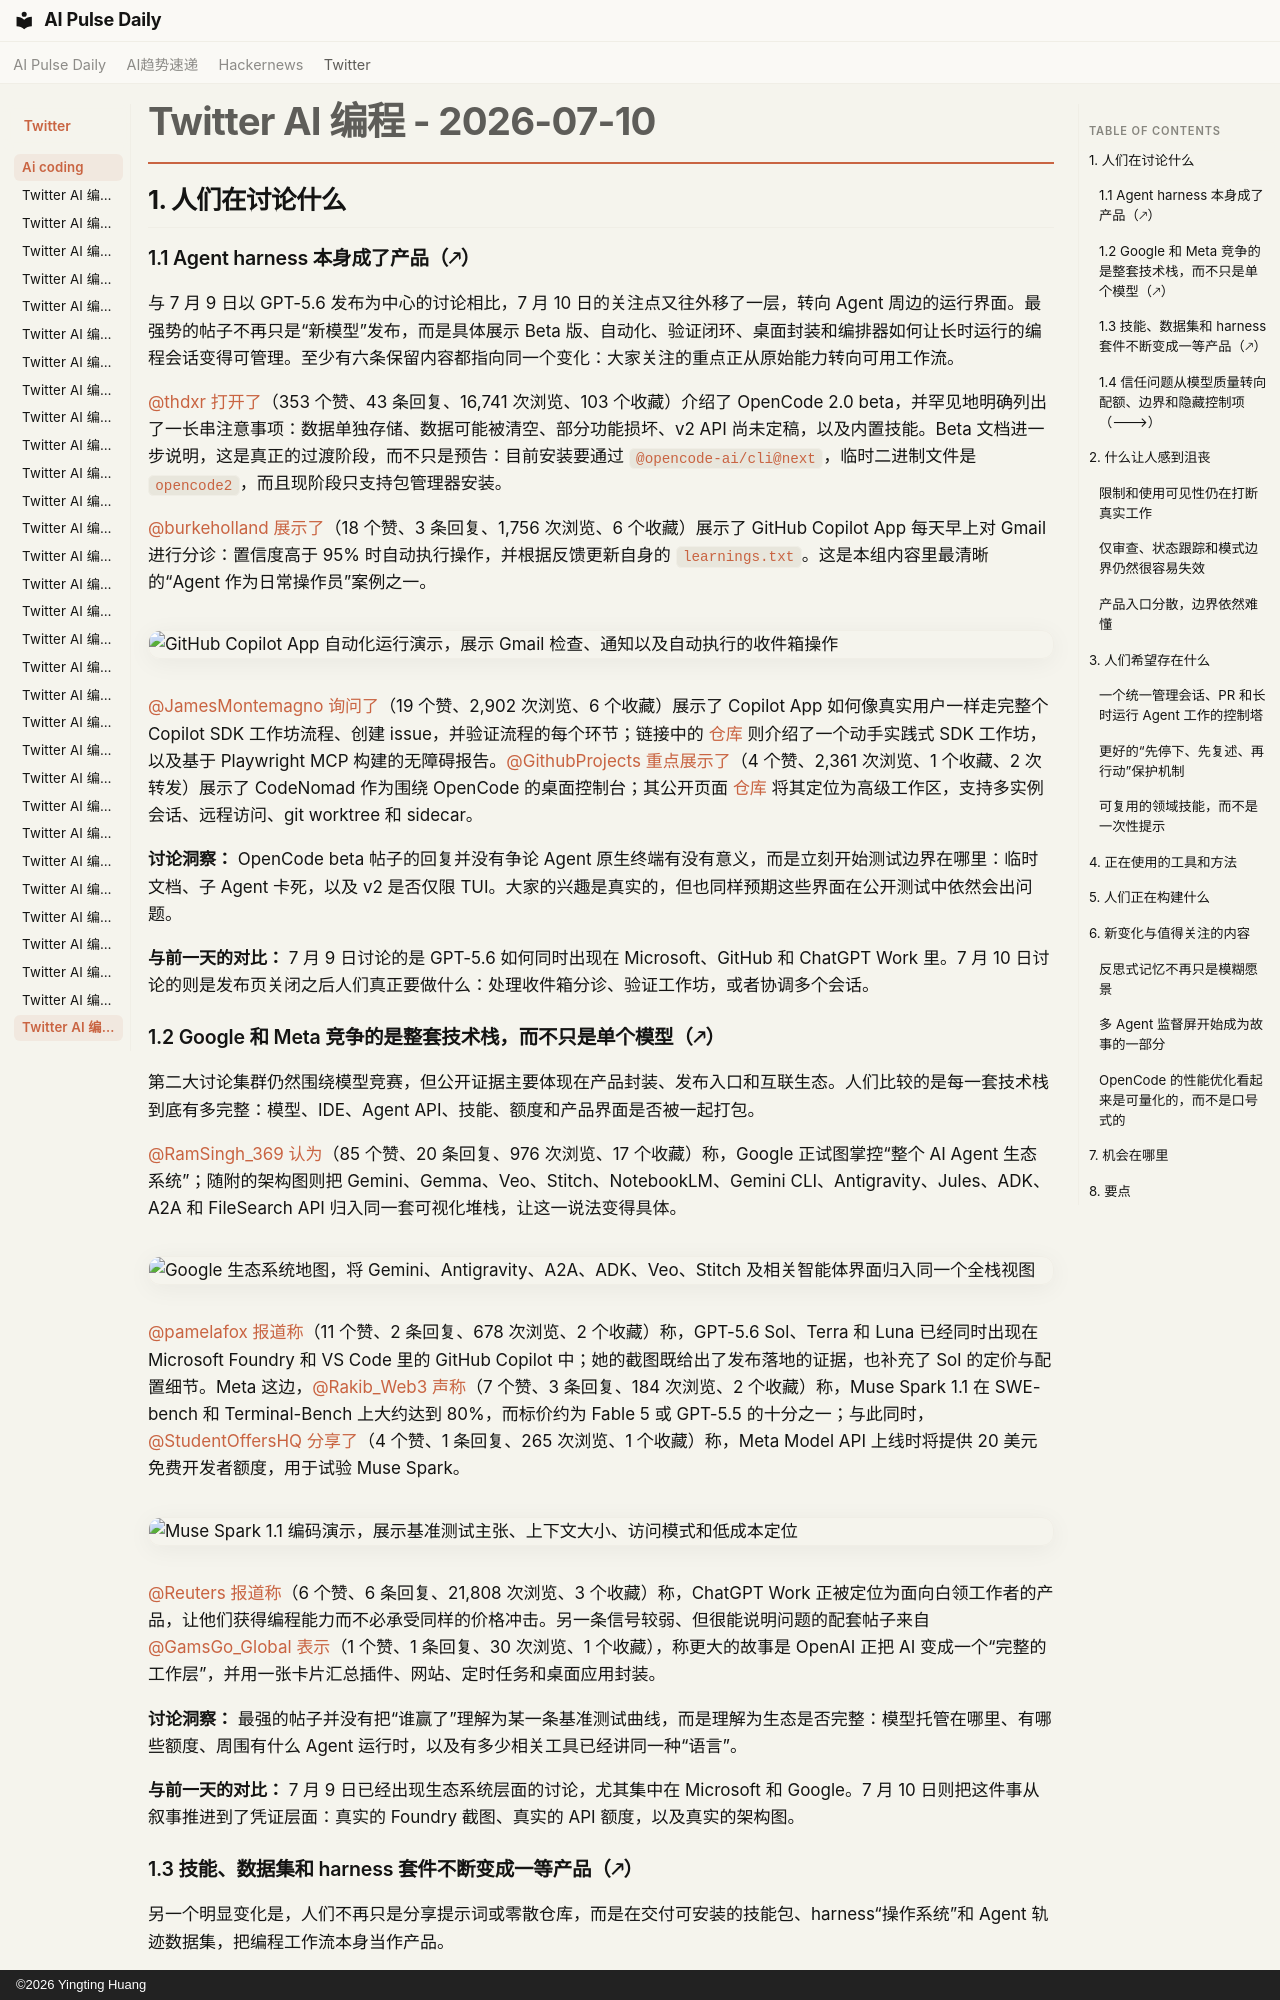

repository: vibewatch/vibewatch.github.io · page: twitter/ai-coding/2026-07-10.zh/index.html · generator: mkdocs · copyright: ©2026 Yingting Huang

# Twitter AI 编程 - 2026-07-10

## 1. 人们在讨论什么

### 1.1 Agent harness 本身成了产品（🡕）

与 7 月 9 日以 GPT-5.6 发布为中心的讨论相比，7 月 10 日的关注点又往外移了一层，转向 Agent 周边的运行界面。最强势的帖子不再只是“新模型”发布，而是具体展示 Beta 版、自动化、验证闭环、桌面封装和编排器如何让长时运行的编程会话变得可管理。至少有六条保留内容都指向同一个变化：大家关注的重点正从原始能力转向可用工作流。

[@thdxr](https://x.com/thdxr) [打开了](https://x.com/thdxr/status/2075636594640376165)（353 个赞、43 条回复、16,741 次浏览、103 个收藏）介绍了 OpenCode 2.0 beta，并罕见地明确列出了一长串注意事项：数据单独存储、数据可能被清空、部分功能损坏、v2 API 尚未定稿，以及内置技能。Beta 文档进一步说明，这是真正的过渡阶段，而不只是预告：目前安装要通过 `@opencode-ai/cli@next`，临时二进制文件是 `opencode2`，而且现阶段只支持包管理器安装。

[@burkeholland](https://x.com/burkeholland) [展示了](https://x.com/burkeholland/status/2075348102467227795)（18 个赞、3 条回复、1,756 次浏览、6 个收藏）展示了 GitHub Copilot App 每天早上对 Gmail 进行分诊：置信度高于 95% 时自动执行操作，并根据反馈更新自身的 `learnings.txt`。这是本组内容里最清晰的“Agent 作为日常操作员”案例之一。

![GitHub Copilot App 自动化运行演示，展示 Gmail 检查、通知以及自动执行的收件箱操作](https://pbs.twimg.com/media/HM0chhGWoAA_x1D.jpg)

[@JamesMontemagno](https://x.com/JamesMontemagno) [询问了](https://x.com/JamesMontemagno/status/2075615644125716817)（19 个赞、2,902 次浏览、6 个收藏）展示了 Copilot App 如何像真实用户一样走完整个 Copilot SDK 工作坊流程、创建 issue，并验证流程的每个环节；链接中的 [仓库](https://github.com/jamesmontemagno/copilot-sdk-workshop) 则介绍了一个动手实践式 SDK 工作坊，以及基于 Playwright MCP 构建的无障碍报告。[@GithubProjects](https://x.com/GithubProjects) [重点展示了](https://x.com/GithubProjects/status/2075527965958713554)（4 个赞、2,361 次浏览、1 个收藏、2 次转发）展示了 CodeNomad 作为围绕 OpenCode 的桌面控制台；其公开页面 [仓库](https://github.com/NeuralNomadsAI/CodeNomad) 将其定位为高级工作区，支持多实例会话、远程访问、git worktree 和 sidecar。

**讨论洞察：** OpenCode beta 帖子的回复并没有争论 Agent 原生终端有没有意义，而是立刻开始测试边界在哪里：临时文档、子 Agent 卡死，以及 v2 是否仅限 TUI。大家的兴趣是真实的，但也同样预期这些界面在公开测试中依然会出问题。

**与前一天的对比：** 7 月 9 日讨论的是 GPT-5.6 如何同时出现在 Microsoft、GitHub 和 ChatGPT Work 里。7 月 10 日讨论的则是发布页关闭之后人们真正要做什么：处理收件箱分诊、验证工作坊，或者协调多个会话。

### 1.2 Google 和 Meta 竞争的是整套技术栈，而不只是单个模型（🡕）

第二大讨论集群仍然围绕模型竞赛，但公开证据主要体现在产品封装、发布入口和互联生态。人们比较的是每一套技术栈到底有多完整：模型、IDE、Agent API、技能、额度和产品界面是否被一起打包。

[@RamSingh_369](https://x.com/RamSingh_369) [认为](https://x.com/RamSingh_369/status/2075455969086042472)（85 个赞、20 条回复、976 次浏览、17 个收藏）称，Google 正试图掌控“整个 AI Agent 生态系统”；随附的架构图则把 Gemini、Gemma、Veo、Stitch、NotebookLM、Gemini CLI、Antigravity、Jules、ADK、A2A 和 FileSearch API 归入同一套可视化堆栈，让这一说法变得具体。

![Google 生态系统地图，将 Gemini、Antigravity、A2A、ADK、Veo、Stitch 及相关智能体界面归入同一个全栈视图](https://pbs.twimg.com/media/HM2AMmPbEAADZb9.jpg)

[@pamelafox](https://x.com/pamelafox) [报道称](https://x.com/pamelafox/status/2075371904572314091)（11 个赞、2 条回复、678 次浏览、2 个收藏）称，GPT-5.6 Sol、Terra 和 Luna 已经同时出现在 Microsoft Foundry 和 VS Code 里的 GitHub Copilot 中；她的截图既给出了发布落地的证据，也补充了 Sol 的定价与配置细节。Meta 这边，[@Rakib_Web3](https://x.com/Rakib_Web3) [声称](https://x.com/Rakib_Web3/status/2075467813020729423)（7 个赞、3 条回复、184 次浏览、2 个收藏）称，Muse Spark 1.1 在 SWE-bench 和 Terminal-Bench 上大约达到 80%，而标价约为 Fable 5 或 GPT-5.5 的十分之一；与此同时，[@StudentOffersHQ](https://x.com/StudentOffersHQ) [分享了](https://x.com/StudentOffersHQ/status/2075647885124002122)（4 个赞、1 条回复、265 次浏览、1 个收藏）称，Meta Model API 上线时将提供 20 美元免费开发者额度，用于试验 Muse Spark。

![Muse Spark 1.1 编码演示，展示基准测试主张、上下文大小、访问模式和低成本定位](https://pbs.twimg.com/media/HM2K-hxbIAAsY1b.jpg)

[@Reuters](https://x.com/Reuters) [报道称](https://x.com/Reuters/status/2075404653538238838)（6 个赞、6 条回复、21,808 次浏览、3 个收藏）称，ChatGPT Work 正被定位为面向白领工作者的产品，让他们获得编程能力而不必承受同样的价格冲击。另一条信号较弱、但很能说明问题的配套帖子来自 [@GamsGo_Global](https://x.com/GamsGo_Global) [表示](https://x.com/GamsGo_Global/status/2075468518175510787)（1 个赞、1 条回复、30 次浏览、1 个收藏），称更大的故事是 OpenAI 正把 AI 变成一个“完整的工作层”，并用一张卡片汇总插件、网站、定时任务和桌面应用封装。

**讨论洞察：** 最强的帖子并没有把“谁赢了”理解为某一条基准测试曲线，而是理解为生态是否完整：模型托管在哪里、有哪些额度、周围有什么 Agent 运行时，以及有多少相关工具已经讲同一种“语言”。

**与前一天的对比：** 7 月 9 日已经出现生态系统层面的讨论，尤其集中在 Microsoft 和 Google。7 月 10 日则把这件事从叙事推进到了凭证层面：真实的 Foundry 截图、真实的 API 额度，以及真实的架构图。
